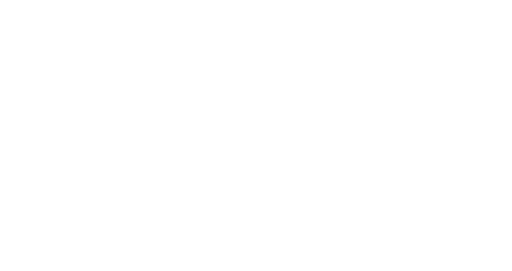
t = 0.00 s
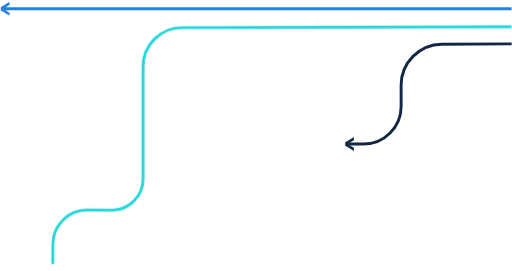
t = 1.95 s
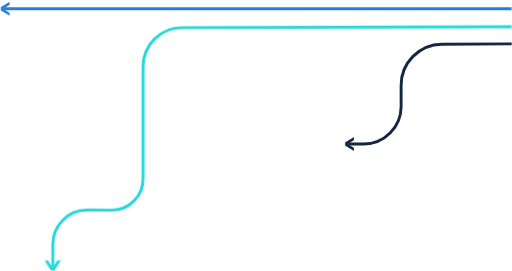
t = 2.45 s
t = 2.95 s: frame unchanged from t = 2.45 s, image omitted
t = 3.45 s: frame unchanged from t = 2.45 s, image omitted
t = 3.95 s: frame unchanged from t = 2.45 s, image omitted

The animated SVG that drew these frames (rendered in a browser with its animation timeline set to each time). Animation: 2 CSS @keyframes rules; one cycle of 3.95 s.

<svg version="1.1" id="Layer_1" xmlns="http://www.w3.org/2000/svg" xmlns:xlink="http://www.w3.org/1999/xlink" x="0px" y="0px"
	 viewBox="0 0 1049 555.9" style="enable-background:new 0 0 1049 555.9;">
<style type="text/css">
	.st0{fill:none;stroke:#132744;stroke-width:6;stroke-miterlimit:10;}
	.st1{fill:none;stroke:#2680DA;stroke-width:6;stroke-miterlimit:10;}
	.st2{fill:#26D7DA;}
	.st3{fill:#132744;}
	.st4{fill:#2680DA;}
	.st5{fill:none;stroke:#26D7DA;stroke-width:6;stroke-miterlimit:10;}
	@keyframes draw {
	  to {
	    stroke-dashoffset: 0;
	  }
	}
	@keyframes pop{
		to {
			opacity: 1;
		}
	}
	.st0, .st1, .st5 {
	  stroke-dasharray: 1500;
	  stroke-dashoffset: 1500;
	  animation: draw 2s 0.5s ease-out forwards;
	}
	.st0{
		stroke-dasharray: 500;
		stroke-dashoffset: 500;
		animation-duration: 1s!important;
	}
	.st2, .st3, .st4{
		opacity: 0;
		animation: pop 0.2s linear forwards;
	}
	.st2{
		animation-delay: 1.95s;
	}
	.st3{
		animation-delay: 1.25s;
	}
	.st4{
		animation-delay: 1.5s;
	}
</style>
<path class="st0" d="M1049,90l-143.4,0.6c-46.2,0.5-83.4,38.1-83.4,84.3v43.6c0,42.5-34.5,77-77,77l0,0h-31.8"/>
<line class="st1" x1="1048.8" y1="18" x2="6" y2="18"/>
<path class="st2" d="M122.8,534.5h-6c-0.2,0-0.4,0.1-0.5,0.3l-8.9,14.3l-8.9-14.3c-0.1-0.2-0.3-0.3-0.5-0.3h-6
	c-0.3,0-0.6,0.2-0.6,0.6c0,0,0,0.1,0.1,0.3l12,19.3c0.1,0.2,0.3,0.3,0.5,0.3h0.9h5.2h0.9c0.2,0,0.4-0.1,0.5-0.3l12-19.3
	c0.1-0.1,0.1-0.2,0.1-0.3C123.3,534.7,123.1,534.5,122.8,534.5z"/>
<path class="st3" d="M725.3,309v-5.3c0-0.2-0.1-0.4-0.3-0.4l-12.5-7.8l12.5-7.8c0.2-0.1,0.3-0.2,0.3-0.4V282c0-0.3-0.2-0.5-0.5-0.5
	c0,0-0.1,0-0.2,0.1L707.7,292c-0.2,0.1-0.3,0.2-0.3,0.4v0.8v4.5v0.8c0,0.2,0.1,0.4,0.3,0.4l16.9,10.5c0.1,0.1,0.2,0.1,0.2,0.1
	C725.1,309.5,725.3,309.3,725.3,309z"/>
<path class="st4" d="M18.9,31.5v-5.3c0-0.2-0.1-0.4-0.3-0.4L6.1,18l12.5-7.8c0.2-0.1,0.3-0.2,0.3-0.4V4.5c0-0.3-0.2-0.5-0.5-0.5
	c0,0-0.1,0-0.2,0.1L1.3,14.5C1.1,14.6,1,14.8,1,15v0.8v4.5V21c0,0.2,0.1,0.4,0.3,0.4l16.9,10.5c0.1,0.1,0.2,0.1,0.2,0.1
	C18.7,32,18.9,31.8,18.9,31.5z"/>
<path class="st5" d="M1048.7,54.8l-676.2,1.8c-44.1,0.1-79.8,35.9-79.8,80v230.3c0,35.7-29.2,64.5-64.9,64l-48.8-0.1
	c-39.2-0.5-71.3,31.1-71.3,70.3v47.7"/>
</svg>
